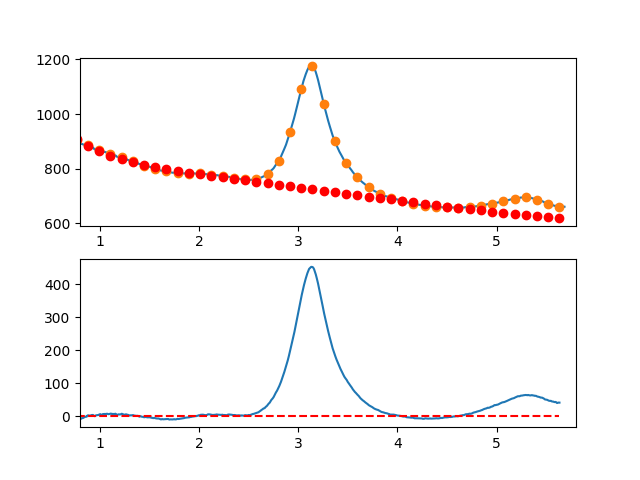

The file beside this chart, header and first rows:
7.660095065371018697e-01, -6.814263906807241256e+00
7.716692588143090337e-01, -6.427827103130198338e+00
7.773290110915161977e-01, -7.539911595646344722e+00
7.829887633687233617e-01, -8.935230050364793897e+00
7.886485156459305257e-01, -6.863495133293326944e+00
7.943082679231376897e-01, -6.848419510440862723e+00
7.999680202003448537e-01, -6.732715847815143206e+00
8.056277724775520177e-01, -8.470096811424468797e+00
8.112875247547591817e-01, -6.241275067277456401e+00
8.169472770319663457e-01, -6.278963281382175410e+00
8.226070293091735097e-01, -5.534874119747200893e+00
8.282667815863807848e-01, -5.470720248380303019e+00
8.339265338635878377e-01, -4.865214333290168724e+00
8.395862861407951128e-01, -3.868069040485124788e+00
8.452460384180022768e-01, -1.974997035973274251e+00
8.509057906952094408e-01, -1.526710985763315875e+00
8.565655429724164938e-01, -1.880923555862750618e+00
8.622252952496237688e-01, -9.473474122803509090e-01
8.678850475268309328e-01, -1.133695221024254352e+00
8.735447998040380968e-01, 1.793320351897023102e+00
8.792045520812451498e-01, 2.891986640475010972e+00
8.848643043584524248e-01, 2.737590978702314715e+00
8.905240566356595888e-01, 2.171420700569456130e+00
8.961838089128667528e-01, 2.206763140068915163e+00
9.018435611900738058e-01, 1.477905631192470537e+00
9.075033134672810808e-01, 2.077135507931529901e+00
9.131630657444882448e-01, 3.430740104277674618e+00
9.188228180216954089e-01, 3.580006754222949894e+00
9.244825702989024618e-01, 3.658222791758817038e+00
9.301423225761097369e-01, 4.088675550877042042e+00
9.358020748533169009e-01, 2.914652365569509129e+00
9.414618271305239539e-01, 1.107440569827758736e+00
9.471215794077312289e-01, 3.413274976433058328e-01
9.527813316849383929e-01, 7.876004830081910768e-01
9.584410839621455569e-01, 2.598546859914108609e+00
9.641008362393528319e-01, 2.831453962352952658e+00
9.697605885165598849e-01, 3.414609124315802546e+00
9.754203407937670489e-01, 3.453299679794895383e+00
9.810800930709743239e-01, 3.703812962781626084e+00
9.867398453481812659e-01, 3.935436307267877964e+00
9.923995976253885409e-01, 5.207457047245270587e+00
9.980593499025957049e-01, 5.478139502355247714e+00
1.003719102179802869e+00, 6.561655934837517634e+00
1.009378854457010144e+00, 5.239155592581823839e+00
1.015038606734217197e+00, 4.508787723477325926e+00
1.020698359011424472e+00, 4.788701575413256251e+00
1.026358111288631525e+00, 5.849046396279504734e+00
1.032017863565838578e+00, 6.827971433965217329e+00
1.037677615843045853e+00, 6.656625936359660045e+00
1.043337368120253128e+00, 6.073159151352683693e+00
1.048997120397460181e+00, 7.249720326833880790e+00
1.054656872674667456e+00, 7.132458710691821580e+00
1.060316624951874509e+00, 6.751523550816727948e+00
1.065976377229081784e+00, 7.388064095097661266e+00
1.071636129506288837e+00, 7.701229591424294085e+00
1.077295881783495890e+00, 7.347169287685915151e+00
1.082955634060703165e+00, 6.460032431772333439e+00
1.088615386337910440e+00, 6.282968271572144658e+00
1.094275138615117493e+00, 6.941126054975484294e+00
1.099934890892324768e+00, 7.206655029871740226e+00
1.105594643169532043e+00, 7.621704444149941082e+00
... 809 more rows
